Run: headless pygame with SDL's dummy video driver; simulated clock (each Clock.tick advances the game by its frame time, no real sleeping); random seed 0; keys injected as events and as key.get_pressed() state; no mouse input.
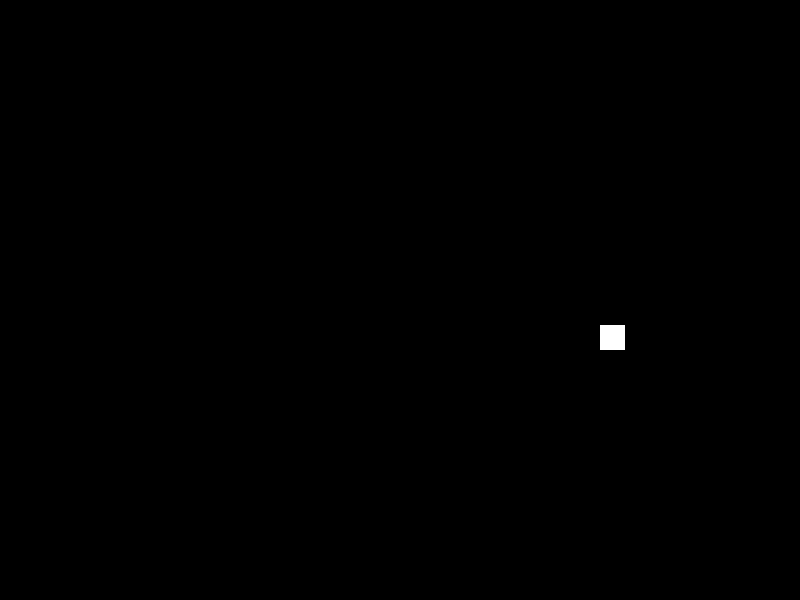
Frame 1 of 4 · flips 1–60 · no input
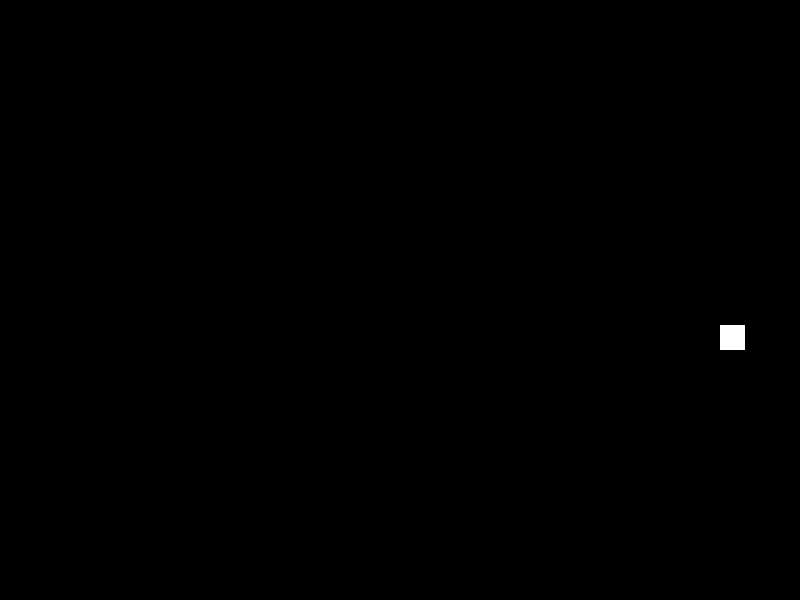
Frame 2 of 4 · flips 61–180 · tapped SPACE, RETURN · held RIGHT (→), D
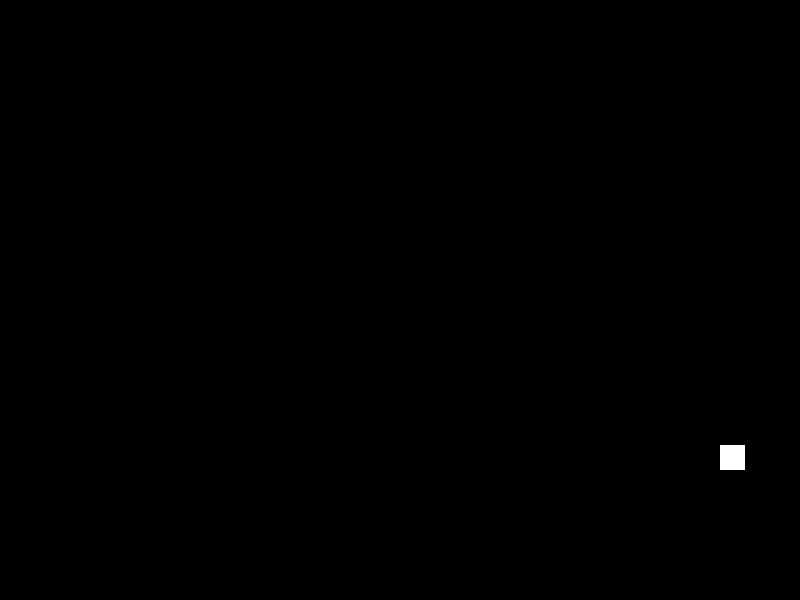
Frame 3 of 4 · flips 181–300 · held DOWN (↓), S
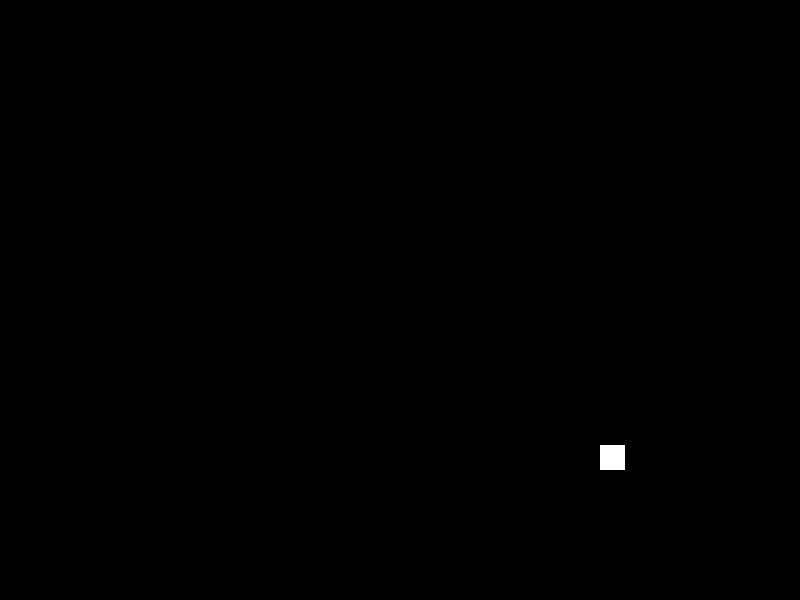
Frame 4 of 4 · flips 301–420 · held LEFT (←), A, UP (↑), W

The pygame program that drew these frames:

import pygame
import random

# Define some colors
BLACK = (0, 0, 0)
WHITE = (255, 255, 255)
GREEN = (0, 255, 0)
RED = (255, 0, 0)

# Set the width and height of the screen [width, height]
SCREEN_WIDTH = 800
SCREEN_HEIGHT = 600
SCREEN_SIZE = (SCREEN_WIDTH, SCREEN_HEIGHT)

# Set the tile size
TILE_SIZE = 25

# Set the number of tiles in each direction
MAP_WIDTH = SCREEN_WIDTH // TILE_SIZE
MAP_HEIGHT = SCREEN_HEIGHT // TILE_SIZE

# Define the player class
class Player(pygame.sprite.Sprite):
    def __init__(self):
        super().__init__()

        # Load the player image
        self.image = pygame.Surface([TILE_SIZE, TILE_SIZE])
        self.image.fill(WHITE)

        # Set the player's position
        self.rect = self.image.get_rect()
        self.rect.x = random.randint(0, MAP_WIDTH - 1) * TILE_SIZE
        self.rect.y = random.randint(0, MAP_HEIGHT - 1) * TILE_SIZE

    def update(self):
        # Move the player based on user input
        keys = pygame.key.get_pressed()
        if keys[pygame.K_LEFT]:
            self.rect.x -= TILE_SIZE/20
        elif keys[pygame.K_RIGHT]:
            self.rect.x += TILE_SIZE/20
        elif keys[pygame.K_UP]:
            self.rect.y -= TILE_SIZE/20
        elif keys[pygame.K_DOWN]:
            self.rect.y += TILE_SIZE/20

# Initialize Pygame
pygame.init()

# Set the screen size
screen = pygame.display.set_mode(SCREEN_SIZE)

# Set the window title
pygame.display.set_caption("Roguelike")

# Create a group of sprites for all objects in the game
all_sprites_group = pygame.sprite.Group()

# Create the player object and add it to the sprite group
player = Player()
all_sprites_group.add(player)

# Run the game loop
done = False

while not done:
    # Handle events in the game loop
    for event in pygame.event.get():
        if event.type == pygame.QUIT:
            done = True

    # Update all sprites in the game loop
    all_sprites_group.update()

    # Draw all sprites in the game loop
    screen.fill(BLACK)
    all_sprites_group.draw(screen)

    # Update the display in the game loop
    pygame.display.flip()

# Quit Pygame when done with the game loop
pygame.quit()
